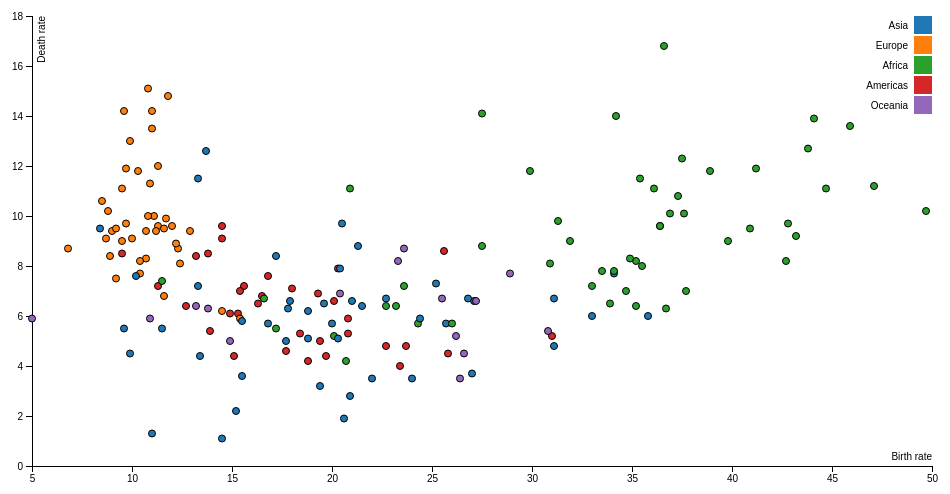
D3 v4 page, settled after 360 driven frames (6 s of simulated time); the page loaded 1 data file(s).



  //źródło: https://bl.ocks.org/sebg/6f7f1dd55e0c52ce5ee0dac2b2769f4b

var margin = {top: 20, right: 20, bottom: 30, left: 40},
    width = 960 - margin.left - margin.right,
    height = 500 - margin.top - margin.bottom;

var x = d3.scaleLinear()
    .range([0, width]);

var y = d3.scaleLinear()
    .range([height, 0]);

var color = d3.scaleOrdinal(d3.schemeCategory10);

var xAxis = d3.axisBottom(x);

var yAxis = d3.axisLeft(y);

var svg = d3.select("body").append("svg")
    .attr("width", width + margin.left + margin.right)
    .attr("height", height + margin.top + margin.bottom)
  .append("g")
    .attr("transform", "translate(" + margin.left + "," + margin.top + ")");

d3.csv("countries.csv", function(error, data) {
  if (error) throw error;

  data.forEach(function(d) {
    d.birthRate = +d.birthRate;
    d.deathRate = +d.deathRate;
  });

  x.domain(d3.extent(data, function(d) { return d.birthRate; })).nice();
  y.domain(d3.extent(data, function(d) { return d.deathRate; })).nice();

  svg.append("g")
      .attr("class", "x axis")
      .attr("transform", "translate(0," + height + ")")
      .call(xAxis)
    .append("text")
      .attr("class", "label")
      .attr("x", width)
      .attr("y", -6)
      .style("text-anchor", "end")
      .text("Birth rate");

  svg.append("g")
      .attr("class", "y axis")
      .call(yAxis)
    .append("text")
      .attr("class", "label")
      .attr("transform", "rotate(-90)")
      .attr("y", 6)
      .attr("dy", ".71em")
      .style("text-anchor", "end")
      .text("Death rate")

  svg.selectAll(".dot")
      .data(data)
    .enter().append("circle")
      .attr("class", "dot")
      .attr("r", 3.5)
      .attr("cx", function(d) { return x(d.birthRate); })
      .attr("cy", function(d) { return y(d.deathRate); })
      .style("fill", function(d) { return color(d.continent); });

  var legend = svg.selectAll(".legend")
      .data(color.domain())
    .enter().append("g")
      .attr("class", "legend")
      .attr("transform", function(d, i) { return "translate(0," + i * 20 + ")"; });

  legend.append("rect")
      .attr("x", width - 18)
      .attr("width", 18)
      .attr("height", 18)
      .style("fill", color);

  legend.append("text")
      .attr("x", width - 24)
      .attr("y", 9)
      .attr("dy", ".35em")
      .style("text-anchor", "end")
      .text(function(d) { return d; });

});



### data: countries.csv
birthRate, deathRate, continent
34.1, 7.7, Asia
12.9, 9.4, Europe
24.3, 5.7, Africa
8.9, 8.4, Europe
44.1, 13.9, Africa
16.5, 6.8, Americas
16.8, 7.6, Americas
13.7, 12.6, Asia
13.2, 6.4, Oceania
9.5, 9, Europe
17.8, 6.3, Asia
15.3, 6.1, Americas
15.2, 2.2, Asia
20, 5.7, Asia
12.7, 6.4, Americas
11, 13.5, Europe
11.7, 9.9, Europe
23.4, 4, Americas
36.4, 9.6, Africa
19.6, 6.5, Asia
9, 9.4, Europe
23.6, 7.2, Africa
14.9, 6.1, Americas
15.5, 3.6, Asia
9.6, 14.2, Europe
40.9, 9.5, Africa
44.7, 11.1, Africa
20.1, 5.2, Africa
25.7, 5.7, Asia
37.3, 10.8, Africa
11.3, 7.2, Americas
34.2, 14, Africa
45.9, 13.6, Africa
13.9, 5.4, Americas
13.3, 7.2, Asia
18.8, 4.2, Americas
35.2, 8.2, Africa
37.6, 10.1, Africa
14.9, 5, Oceania
15.1, 4.4, Americas
9.5, 11.1, Europe
9.5, 8.5, Americas
11.5, 5.5, Asia
11.1, 10, Europe
11.3, 9.6, Europe
27.5, 8.8, Africa
15.6, 7.2, Americas
20.8, 5.9, Americas
20.8, 5.3, Americas
23.2, 6.4, Africa
20.1, 6.6, Americas
35.4, 11.5, Africa
36.7, 6.3, Africa
10.9, 11.3, Europe
33, 7.2, Africa
20.4, 6.9, Oceania
11.2, 9.4, Europe
12.3, 8.7, Europe
31.9, 9, Africa
42.7, 8.2, Africa
... 125 more rows